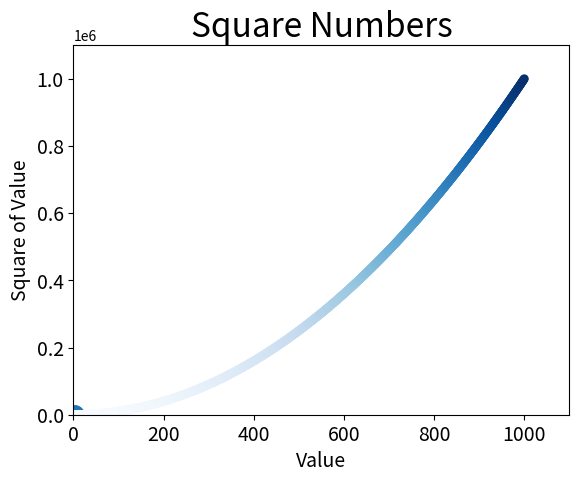

Python code for this plot:
import matplotlib.pyplot as plt

plt.scatter(2, 4, s=200)
x_values = list(range(1, 1001))
y_values = [x**2 for x in x_values]
plt.scatter(x_values, y_values, c=y_values, cmap=plt.cm.Blues, edgecolor='none', s=40)

# Set chart title and label axes.
plt.title("Square Numbers", fontsize=24)
plt.xlabel("Value", fontsize=14)
plt.ylabel("Square of Value", fontsize=14)

# Set size of tick labels.
plt.tick_params(axis='both', which='major', labelsize=14)

# Set the range for each axis.
plt.axis([0, 1100, 0, 1100000])

plt.show()